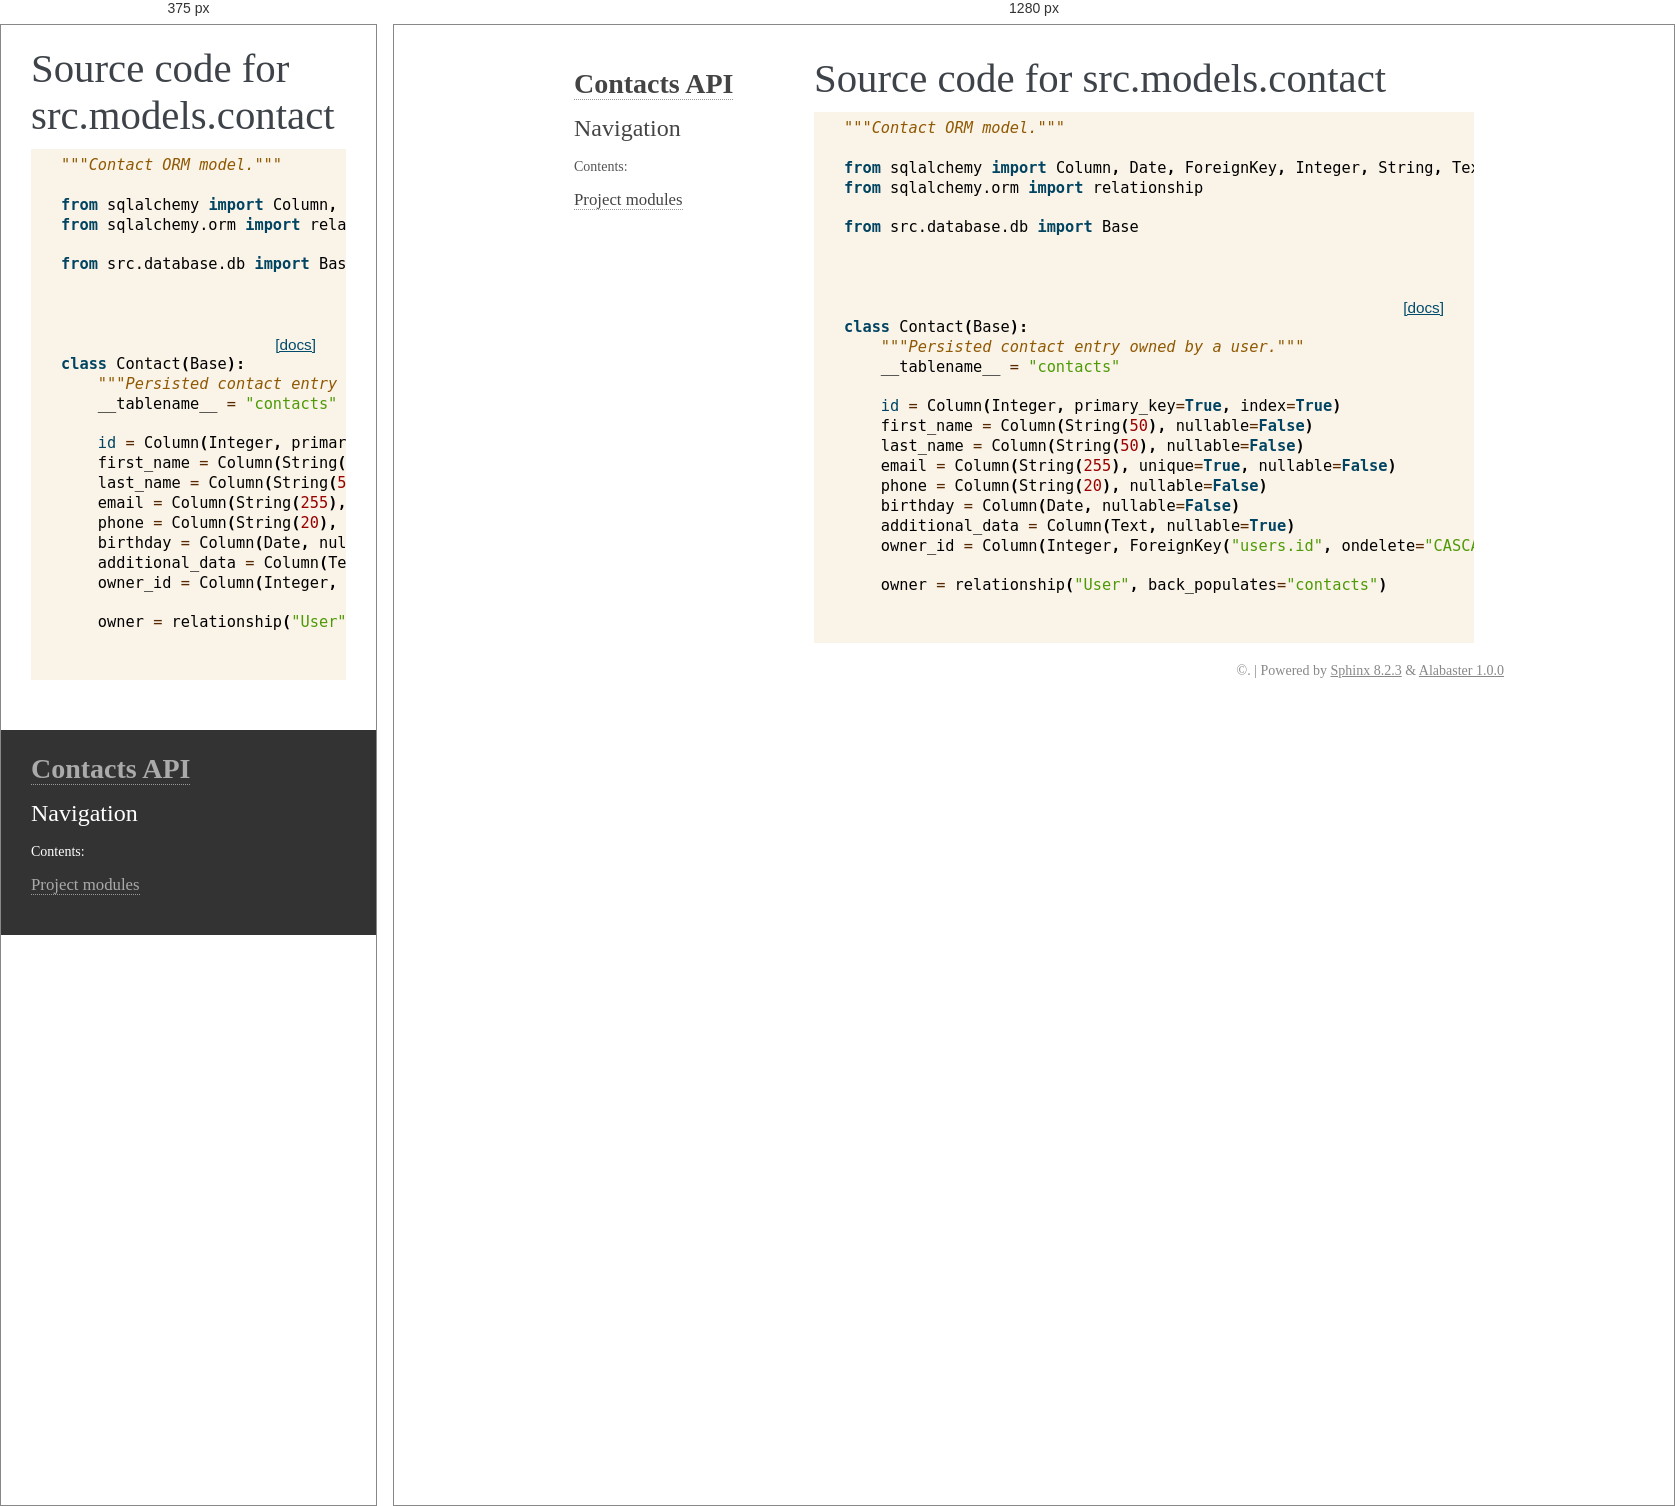
Rendered at 375 px and 1280 px, left to right.

<!-- file: contact.html -->
<!DOCTYPE html>

<html lang="en" data-content_root="../../../">
  <head>
    <meta charset="utf-8" />
    <meta name="viewport" content="width=device-width, initial-scale=1.0" />
    <title>src.models.contact &#8212; Contacts API 0.1.0 documentation</title>
    <link rel="stylesheet" type="text/css" href="../../../_static/pygments.css?v=5ecbeea2" />
    <link rel="stylesheet" type="text/css" href="../../../_static/basic.css?v=b08954a9" />
    <link rel="stylesheet" type="text/css" href="../../../_static/alabaster.css?v=27fed22d" />
    <script src="../../../_static/documentation_options.js?v=01f34227"></script>
    <script src="../../../_static/doctools.js?v=9bcbadda"></script>
    <script src="../../../_static/sphinx_highlight.js?v=dc90522c"></script>
    <link rel="index" title="Index" href="../../../genindex.html" />
    <link rel="search" title="Search" href="../../../search.html" />
   
  <link rel="stylesheet" href="../../../_static/custom.css" type="text/css" />
  

  
  

  </head><body>
  

    <div class="document">
      <div class="documentwrapper">
        <div class="bodywrapper">
          

          <div class="body" role="main">
            
  <h1>Source code for src.models.contact</h1><div class="highlight"><pre>
<span></span><span class="sd">&quot;&quot;&quot;Contact ORM model.&quot;&quot;&quot;</span>

<span class="kn">from</span><span class="w"> </span><span class="nn">sqlalchemy</span><span class="w"> </span><span class="kn">import</span> <span class="n">Column</span><span class="p">,</span> <span class="n">Date</span><span class="p">,</span> <span class="n">ForeignKey</span><span class="p">,</span> <span class="n">Integer</span><span class="p">,</span> <span class="n">String</span><span class="p">,</span> <span class="n">Text</span>
<span class="kn">from</span><span class="w"> </span><span class="nn">sqlalchemy.orm</span><span class="w"> </span><span class="kn">import</span> <span class="n">relationship</span>

<span class="kn">from</span><span class="w"> </span><span class="nn">src.database.db</span><span class="w"> </span><span class="kn">import</span> <span class="n">Base</span>


<div class="viewcode-block" id="Contact">
<a class="viewcode-back" href="../../../modules.html#src.models.contact.Contact">[docs]</a>
<span class="k">class</span><span class="w"> </span><span class="nc">Contact</span><span class="p">(</span><span class="n">Base</span><span class="p">):</span>
<span class="w">    </span><span class="sd">&quot;&quot;&quot;Persisted contact entry owned by a user.&quot;&quot;&quot;</span>
    <span class="n">__tablename__</span> <span class="o">=</span> <span class="s2">&quot;contacts&quot;</span>

    <span class="nb">id</span> <span class="o">=</span> <span class="n">Column</span><span class="p">(</span><span class="n">Integer</span><span class="p">,</span> <span class="n">primary_key</span><span class="o">=</span><span class="kc">True</span><span class="p">,</span> <span class="n">index</span><span class="o">=</span><span class="kc">True</span><span class="p">)</span>
    <span class="n">first_name</span> <span class="o">=</span> <span class="n">Column</span><span class="p">(</span><span class="n">String</span><span class="p">(</span><span class="mi">50</span><span class="p">),</span> <span class="n">nullable</span><span class="o">=</span><span class="kc">False</span><span class="p">)</span>
    <span class="n">last_name</span> <span class="o">=</span> <span class="n">Column</span><span class="p">(</span><span class="n">String</span><span class="p">(</span><span class="mi">50</span><span class="p">),</span> <span class="n">nullable</span><span class="o">=</span><span class="kc">False</span><span class="p">)</span>
    <span class="n">email</span> <span class="o">=</span> <span class="n">Column</span><span class="p">(</span><span class="n">String</span><span class="p">(</span><span class="mi">255</span><span class="p">),</span> <span class="n">unique</span><span class="o">=</span><span class="kc">True</span><span class="p">,</span> <span class="n">nullable</span><span class="o">=</span><span class="kc">False</span><span class="p">)</span>
    <span class="n">phone</span> <span class="o">=</span> <span class="n">Column</span><span class="p">(</span><span class="n">String</span><span class="p">(</span><span class="mi">20</span><span class="p">),</span> <span class="n">nullable</span><span class="o">=</span><span class="kc">False</span><span class="p">)</span>
    <span class="n">birthday</span> <span class="o">=</span> <span class="n">Column</span><span class="p">(</span><span class="n">Date</span><span class="p">,</span> <span class="n">nullable</span><span class="o">=</span><span class="kc">False</span><span class="p">)</span>
    <span class="n">additional_data</span> <span class="o">=</span> <span class="n">Column</span><span class="p">(</span><span class="n">Text</span><span class="p">,</span> <span class="n">nullable</span><span class="o">=</span><span class="kc">True</span><span class="p">)</span>
    <span class="n">owner_id</span> <span class="o">=</span> <span class="n">Column</span><span class="p">(</span><span class="n">Integer</span><span class="p">,</span> <span class="n">ForeignKey</span><span class="p">(</span><span class="s2">&quot;users.id&quot;</span><span class="p">,</span> <span class="n">ondelete</span><span class="o">=</span><span class="s2">&quot;CASCADE&quot;</span><span class="p">),</span> <span class="n">nullable</span><span class="o">=</span><span class="kc">True</span><span class="p">)</span>

    <span class="n">owner</span> <span class="o">=</span> <span class="n">relationship</span><span class="p">(</span><span class="s2">&quot;User&quot;</span><span class="p">,</span> <span class="n">back_populates</span><span class="o">=</span><span class="s2">&quot;contacts&quot;</span><span class="p">)</span></div>

</pre></div>

          </div>
          
        </div>
      </div>
      <div class="sphinxsidebar" role="navigation" aria-label="Main">
        <div class="sphinxsidebarwrapper">
<h1 class="logo"><a href="../../../index.html">Contacts API</a></h1>









<search id="searchbox" style="display: none" role="search">
    <div class="searchformwrapper">
    <form class="search" action="../../../search.html" method="get">
      <input type="text" name="q" aria-labelledby="searchlabel" autocomplete="off" autocorrect="off" autocapitalize="off" spellcheck="false" placeholder="Search"/>
      <input type="submit" value="Go" />
    </form>
    </div>
</search>
<script>document.getElementById('searchbox').style.display = "block"</script><h3>Navigation</h3>
<p class="caption" role="heading"><span class="caption-text">Contents:</span></p>
<ul>
<li class="toctree-l1"><a class="reference internal" href="../../../modules.html">Project modules</a></li>
</ul>

<div class="relations">
<h3>Related Topics</h3>
<ul>
  <li><a href="../../../index.html">Documentation overview</a><ul>
  <li><a href="../../index.html">Module code</a><ul>
  </ul></li>
  </ul></li>
</ul>
</div>








        </div>
      </div>
      <div class="clearer"></div>
    </div>
    <div class="footer">
      &#169;.
      
      |
      Powered by <a href="https://www.sphinx-doc.org/">Sphinx 8.2.3</a>
      &amp; <a href="https://alabaster.readthedocs.io">Alabaster 1.0.0</a>
      
    </div>

    

    
  </body>
</html>

/* @media block from alabaster.css */
@media screen and (max-width: 940px) {

    body {
        margin: 0;
        padding: 20px 30px;
    }

    div.documentwrapper {
        float: none;
        background: #fff;
        margin-left: 0;
        margin-top: 0;
        margin-right: 0;
        margin-bottom: 0;
    }

    div.sphinxsidebar {
        display: block;
        float: none;
        width: unset;
        margin: 50px -30px -20px -30px;
        padding: 10px 20px;
        background: #333;
        color: #FFF;
    }

    div.sphinxsidebar h3, div.sphinxsidebar h4, div.sphinxsidebar p,
    div.sphinxsidebar h3 a {
        color: #fff;
    }

    div.sphinxsidebar a {
        color: #AAA;
    }

    div.sphinxsidebar p.logo {
        display: none;
    }

    div.document {
        width: 100%;
        margin: 0;
    }

    div.footer {
        display: none;
    }

    div.bodywrapper {
        margin: 0;
    }

    div.body {
        min-height: 0;
        min-width: auto; /* fixes width on small screens, breaks .hll */
        padding: 0;
    }
    
    .hll {
        /* "fixes" the breakage */
        width: max-content;
    }

    .rtd_doc_footer {
        display: none;
    }

    .document {
        width: auto;
    }

    .footer {
        width: auto;
    }

    .github {
        display: none;
    }

    ul {
        margin-left: 0;
    }

    li > ul {
       /* Matches the 30px from the "ul, ol" selector above */
        margin-left: 30px;
    }
}